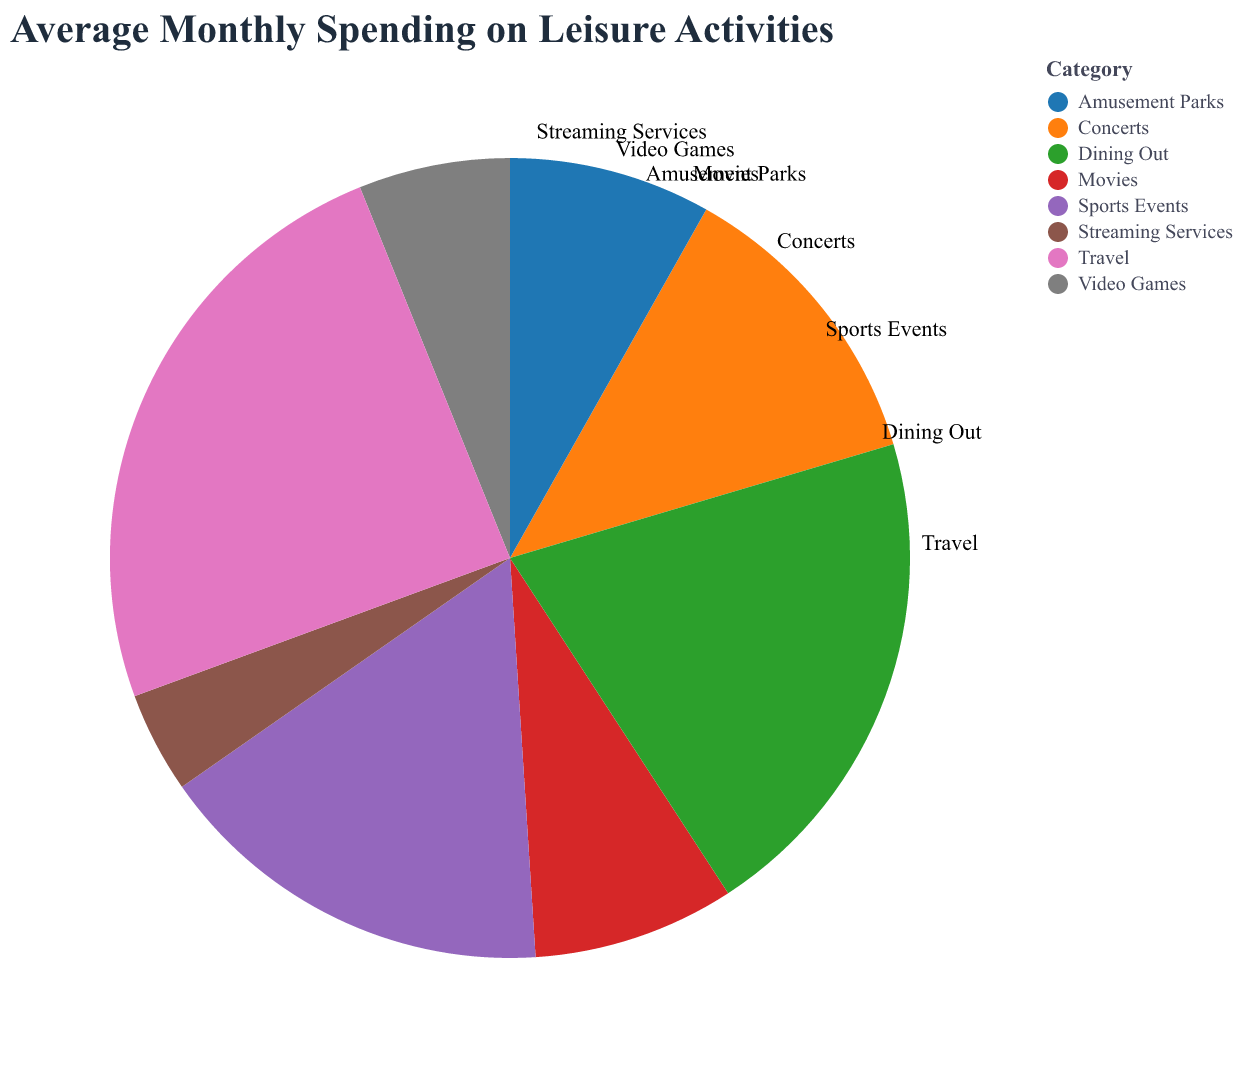

The table this chart was drawn from, first rows:
Category, Average Monthly Expense
Movies, 100
Concerts, 150
Sports Events, 200
Streaming Services, 50
Video Games, 75
Travel, 300
Dining Out, 250
Amusement Parks, 100
